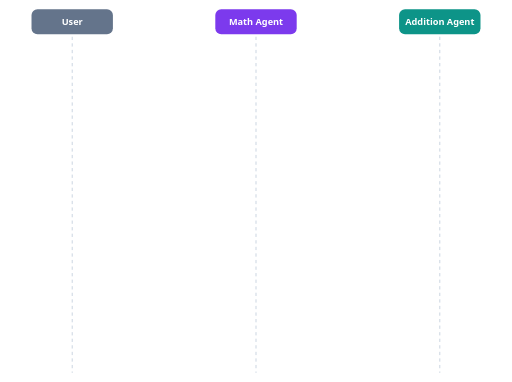
t = 0.00 s
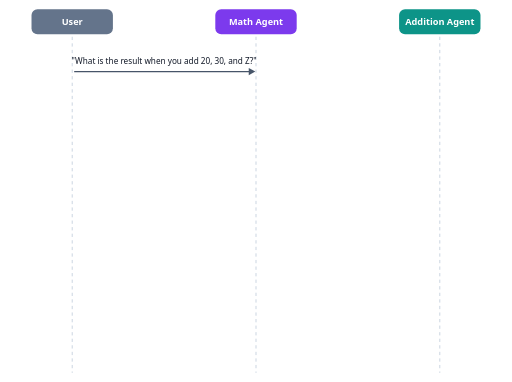
t = 1.59 s
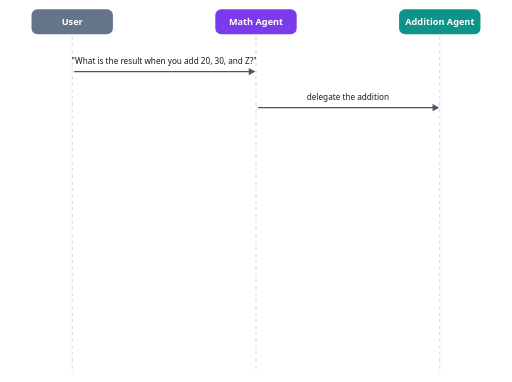
t = 3.39 s
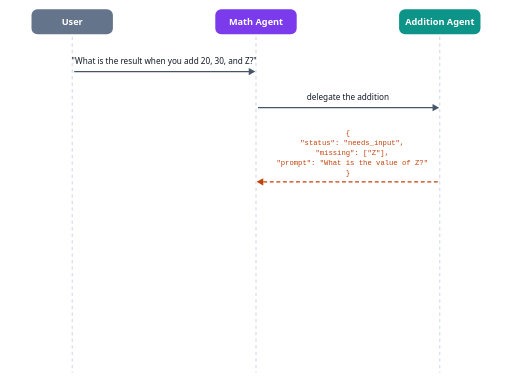
t = 4.97 s
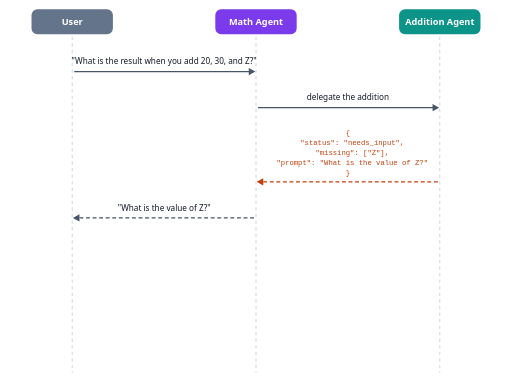
t = 6.55 s
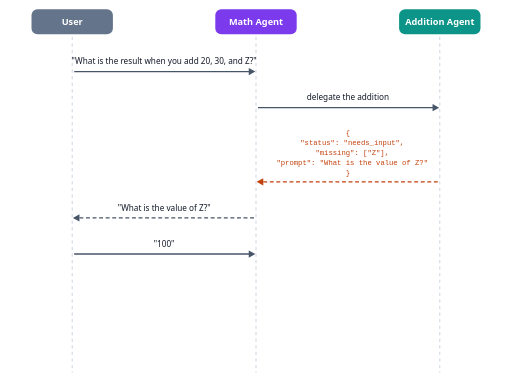
t = 8.37 s

The animated SVG that drew these frames (rendered in a browser with its animation timeline set to each time). Animation: 8 CSS @keyframes rules; frames cover the first 8.37 s, repeats indefinitely.

<svg xmlns="http://www.w3.org/2000/svg" viewBox="0 0 780 582" role="img" font-family="system-ui, -apple-system, 'Segoe UI', Roboto, sans-serif" style="max-width:100%;height:auto" aria-label="Part 1, the Math Agent and the Addition Agent. The user asks for the result of 20, 30 and Z. The Math Agent delegates the addition. The Addition Agent returns a needs_input request that names Z as missing and gives the question to ask. The Math Agent asks the user for Z. The user answers 100. The Math Agent sends the complete list again. The Addition Agent returns Total: 150, and the Math Agent tells the user the total is 150."><title>The Math Agent and the Addition Agent clarify a missing value</title><style>.m{animation-duration:18s;animation-iteration-count:infinite;animation-timing-function:ease-out;animation-fill-mode:both}@keyframes k0{0%,4.0%{opacity:0;transform:translateY(6px)}7.5%,93%{opacity:1;transform:translateY(0)}97%,100%{opacity:0;transform:translateY(0)}}.k0{animation-name:k0}@keyframes k1{0%,12.8%{opacity:0;transform:translateY(6px)}16.2%,93%{opacity:1;transform:translateY(0)}97%,100%{opacity:0;transform:translateY(0)}}.k1{animation-name:k1}@keyframes k2{0%,21.5%{opacity:0;transform:translateY(6px)}25.0%,93%{opacity:1;transform:translateY(0)}97%,100%{opacity:0;transform:translateY(0)}}.k2{animation-name:k2}@keyframes k3{0%,30.2%{opacity:0;transform:translateY(6px)}33.8%,93%{opacity:1;transform:translateY(0)}97%,100%{opacity:0;transform:translateY(0)}}.k3{animation-name:k3}@keyframes k4{0%,39.0%{opacity:0;transform:translateY(6px)}42.5%,93%{opacity:1;transform:translateY(0)}97%,100%{opacity:0;transform:translateY(0)}}.k4{animation-name:k4}@keyframes k5{0%,47.8%{opacity:0;transform:translateY(6px)}51.2%,93%{opacity:1;transform:translateY(0)}97%,100%{opacity:0;transform:translateY(0)}}.k5{animation-name:k5}@keyframes k6{0%,56.5%{opacity:0;transform:translateY(6px)}60.0%,93%{opacity:1;transform:translateY(0)}97%,100%{opacity:0;transform:translateY(0)}}.k6{animation-name:k6}@keyframes k7{0%,65.2%{opacity:0;transform:translateY(6px)}68.8%,93%{opacity:1;transform:translateY(0)}97%,100%{opacity:0;transform:translateY(0)}}.k7{animation-name:k7}@media (prefers-reduced-motion: reduce){.m{animation:none!important;opacity:1!important;transform:none!important}}</style><rect width="780" height="582" fill="#ffffff"/><line x1="110" y1="56" x2="110" y2="568" stroke="#cbd5e1" stroke-width="1.5" stroke-dasharray="5 5"/><rect x="48" y="14" width="124" height="38" rx="9" fill="#64748b"/><text x="110" y="38" text-anchor="middle" font-size="14" font-weight="600" fill="#fff">User</text><line x1="390" y1="56" x2="390" y2="568" stroke="#cbd5e1" stroke-width="1.5" stroke-dasharray="5 5"/><rect x="328" y="14" width="124" height="38" rx="9" fill="#7c3aed"/><text x="390" y="38" text-anchor="middle" font-size="14" font-weight="600" fill="#fff">Math Agent</text><line x1="670" y1="56" x2="670" y2="568" stroke="#cbd5e1" stroke-width="1.5" stroke-dasharray="5 5"/><rect x="608" y="14" width="124" height="38" rx="9" fill="#0d9488"/><text x="670" y="38" text-anchor="middle" font-size="14" font-weight="600" fill="#fff">Addition Agent</text><g class="m k0"><text x="250.0" y="98" text-anchor="middle" font-size="12.5" fill="#111827" font-family="system-ui, -apple-system, 'Segoe UI', Roboto, sans-serif" xml:space="preserve">"What is the result when you add 20, 30, and Z?"</text><line x1="113" y1="109" x2="381" y2="109" stroke="#475569" stroke-width="2"/><path d="M389 109 L379 103.5 L379 114.5 Z" fill="#475569"/></g><g class="m k1"><text x="530.0" y="153" text-anchor="middle" font-size="12.5" fill="#111827" font-family="system-ui, -apple-system, 'Segoe UI', Roboto, sans-serif" xml:space="preserve">delegate the addition</text><line x1="393" y1="164" x2="661" y2="164" stroke="#475569" stroke-width="2"/><path d="M669 164 L659 158.5 L659 169.5 Z" fill="#475569"/></g><g class="m k2"><text x="530.0" y="206" text-anchor="middle" font-size="11" fill="#c2410c" font-family="ui-monospace, Menlo, Consolas, monospace" xml:space="preserve">{</text><text x="530.0" y="221" text-anchor="middle" font-size="11" fill="#c2410c" font-family="ui-monospace, Menlo, Consolas, monospace" xml:space="preserve">  "status": "needs_input",</text><text x="530.0" y="236" text-anchor="middle" font-size="11" fill="#c2410c" font-family="ui-monospace, Menlo, Consolas, monospace" xml:space="preserve">  "missing": ["Z"],</text><text x="530.0" y="251" text-anchor="middle" font-size="11" fill="#c2410c" font-family="ui-monospace, Menlo, Consolas, monospace" xml:space="preserve">  "prompt": "What is the value of Z?"</text><text x="530.0" y="266" text-anchor="middle" font-size="11" fill="#c2410c" font-family="ui-monospace, Menlo, Consolas, monospace" xml:space="preserve">}</text><line x1="667" y1="277" x2="399" y2="277" stroke="#c2410c" stroke-width="2" stroke-dasharray="6 4"/><path d="M391 277 L401 271.5 L401 282.5 Z" fill="#c2410c"/></g><g class="m k3"><text x="250.0" y="321" text-anchor="middle" font-size="12.5" fill="#111827" font-family="system-ui, -apple-system, 'Segoe UI', Roboto, sans-serif" xml:space="preserve">"What is the value of Z?"</text><line x1="387" y1="332" x2="119" y2="332" stroke="#475569" stroke-width="2" stroke-dasharray="6 4"/><path d="M111 332 L121 326.5 L121 337.5 Z" fill="#475569"/></g><g class="m k4"><text x="250.0" y="376" text-anchor="middle" font-size="12.5" fill="#111827" font-family="system-ui, -apple-system, 'Segoe UI', Roboto, sans-serif" xml:space="preserve">"100"</text><line x1="113" y1="387" x2="381" y2="387" stroke="#475569" stroke-width="2"/><path d="M389 387 L379 381.5 L379 392.5 Z" fill="#475569"/></g><g class="m k5"><text x="530.0" y="431" text-anchor="middle" font-size="12.5" fill="#111827" font-family="system-ui, -apple-system, 'Segoe UI', Roboto, sans-serif" xml:space="preserve">the complete list again: 20, 30 and Z = 100</text><line x1="393" y1="442" x2="661" y2="442" stroke="#475569" stroke-width="2"/><path d="M669 442 L659 436.5 L659 447.5 Z" fill="#475569"/></g><g class="m k6"><text x="530.0" y="486" text-anchor="middle" font-size="12.5" fill="#15803d" font-family="system-ui, -apple-system, 'Segoe UI', Roboto, sans-serif" xml:space="preserve">"Total: 150"</text><line x1="667" y1="497" x2="399" y2="497" stroke="#15803d" stroke-width="2" stroke-dasharray="6 4"/><path d="M391 497 L401 491.5 L401 502.5 Z" fill="#15803d"/></g><g class="m k7"><text x="250.0" y="541" text-anchor="middle" font-size="12.5" fill="#111827" font-family="system-ui, -apple-system, 'Segoe UI', Roboto, sans-serif" xml:space="preserve">"With Z = 100, the total is 150."</text><line x1="387" y1="552" x2="119" y2="552" stroke="#475569" stroke-width="2" stroke-dasharray="6 4"/><path d="M111 552 L121 546.5 L121 557.5 Z" fill="#475569"/></g></svg>
